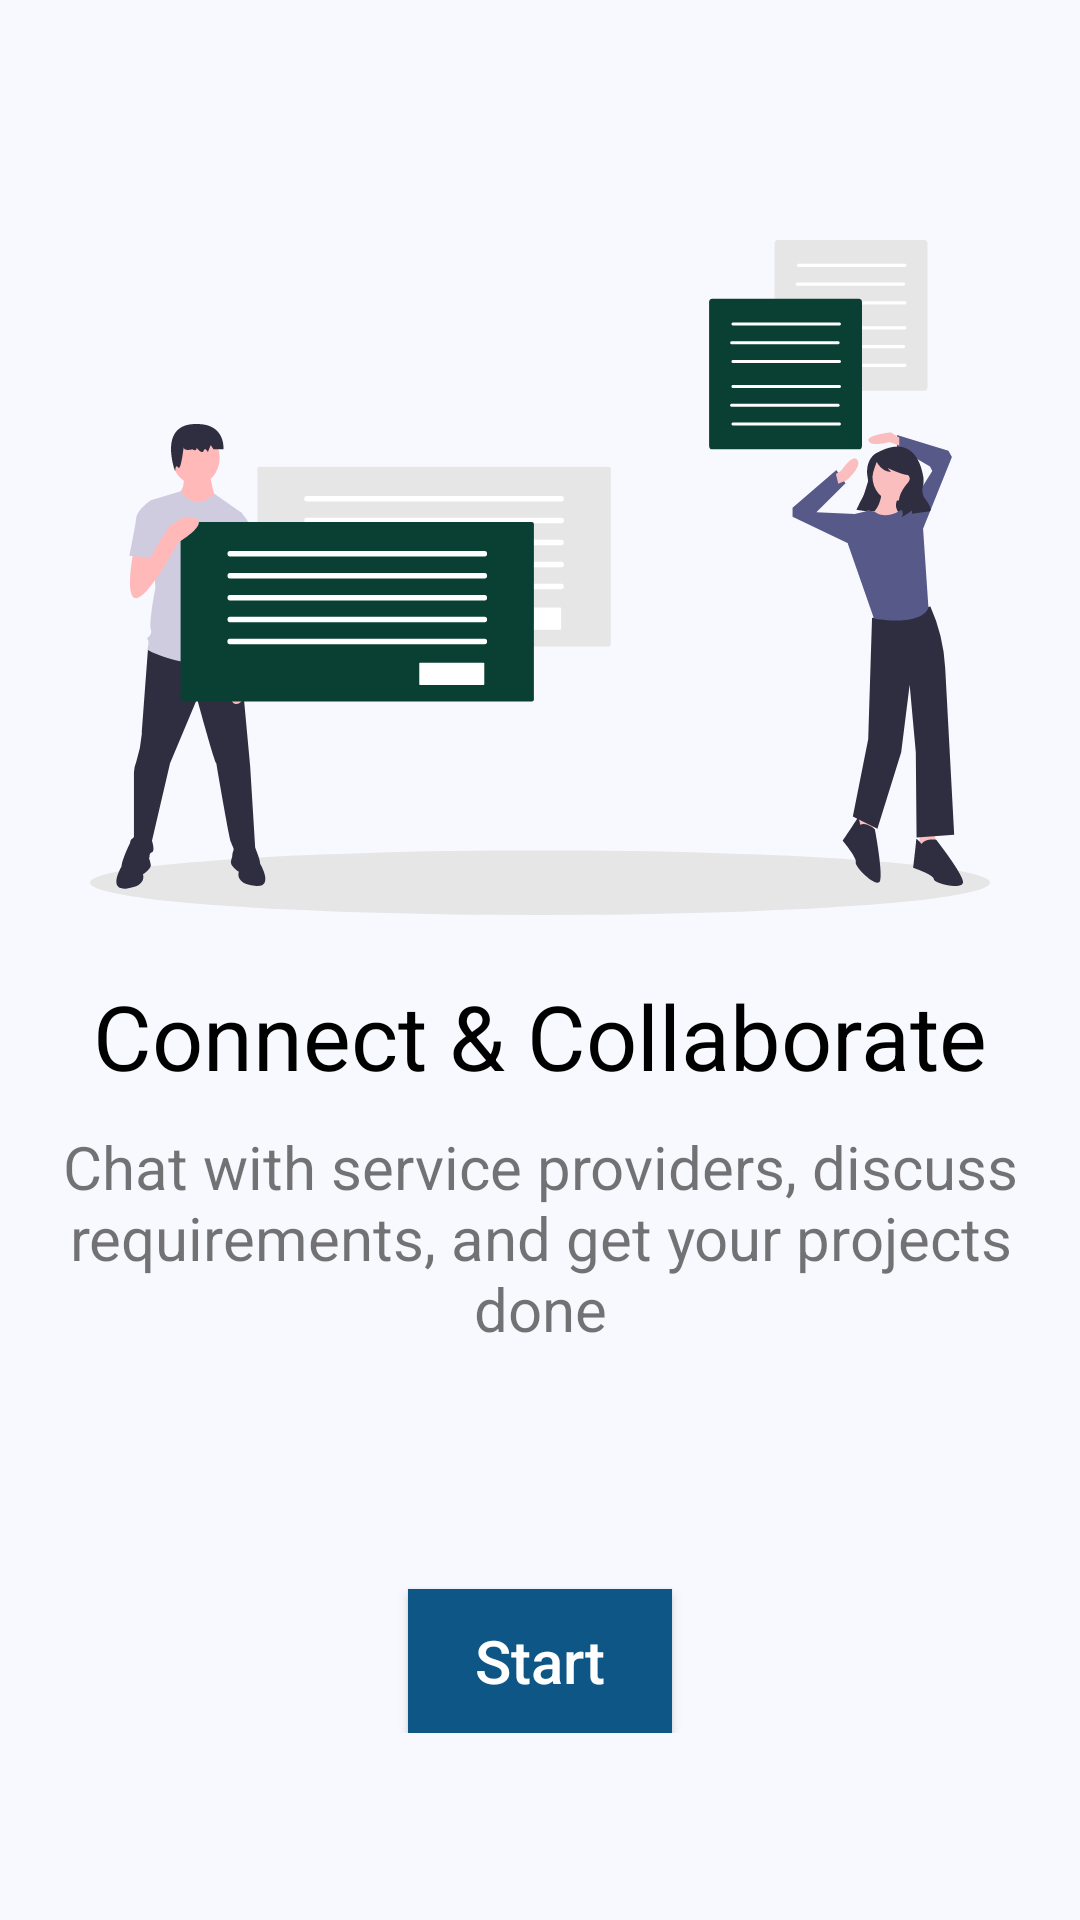

Produce the Android XML layout that renders to this screen, including the resource entries it uses.
<!-- AndroidManifest.xml: application theme Theme.Mestero -->
<!-- res/layout/fragment_onboarding_third.xml -->
<?xml version="1.0" encoding="utf-8"?>
<layout xmlns:android="http://schemas.android.com/apk/res/android"
    xmlns:tools="http://schemas.android.com/tools"
    xmlns:app="http://schemas.android.com/apk/res-auto">

    <data>
        
    </data>

    <ScrollView
        android:layout_width="match_parent"
        android:layout_height="match_parent"
        android:background="@color/bluishWhite"
        tools:context=".introFragments.ThirdFragment">

        <androidx.constraintlayout.widget.ConstraintLayout
            android:layout_width="match_parent"
            android:layout_height="wrap_content">

            <ImageView
                android:id="@+id/navigate_img"
                android:layout_width="wrap_content"
                android:layout_height="wrap_content"
                android:src="@drawable/ic_navigate_vector"
                android:layout_marginTop="80dp"
                app:layout_constraintTop_toTopOf="parent"
                app:layout_constraintLeft_toLeftOf="parent"
                app:layout_constraintRight_toRightOf="parent"
                android:contentDescription="@string/navigateimage_txt"/>

            <TextView
                android:id="@+id/navigate_title_tv"
                android:layout_width="wrap_content"
                android:layout_height="wrap_content"
                android:text="@string/third_fragment_title"
                android:textSize="30sp"
                android:textColor="@color/black"
                android:layout_marginTop="20dp"
                app:layout_constraintTop_toBottomOf="@id/navigate_img"
                app:layout_constraintLeft_toLeftOf="parent"
                app:layout_constraintRight_toRightOf="parent"/>

            <TextView
                android:id="@+id/navigate_description_tv"
                android:layout_width="wrap_content"
                android:layout_height="wrap_content"
                android:text="@string/third_fragment_txt"
                android:paddingHorizontal="5dp"
                android:layout_marginTop="10dp"
                android:textSize="20sp"
                android:gravity="center"
                app:layout_constraintTop_toBottomOf="@id/navigate_title_tv"
                app:layout_constraintLeft_toLeftOf="parent"
                app:layout_constraintRight_toRightOf="parent"/>

            <Button
                android:id="@+id/third_start_btn"
                android:layout_width="wrap_content"
                android:layout_height="wrap_content"
                android:text="@string/start_txt"
                android:textColor="@color/white"
                android:textAllCaps="false"
                android:textSize="20sp"
                android:background="@color/blue"
                android:layout_marginTop="80dp"
                app:layout_constraintTop_toBottomOf="@id/navigate_description_tv"
                app:layout_constraintRight_toRightOf="parent"
                app:layout_constraintLeft_toLeftOf="parent"/>

        </androidx.constraintlayout.widget.ConstraintLayout>

    </ScrollView>

</layout>
<!-- resources referenced by this layout -->
<resources>
  <color name="black">#FF000000</color>
  <color name="blue">#0E5685</color>
  <color name="bluishWhite">#F8F8FF</color>
  <color name="white">#FFFFFFFF</color>
  <!-- drawable ic_navigate_vector: vector/xml drawable (drawable, 11695 chars, omitted) -->
  <string name="navigateimage_txt">Navigate Image</string>
  <string name="start_txt">Start</string>
  <string name="third_fragment_title">Connect &amp; Collaborate</string>
  <string name="third_fragment_txt">Chat with service providers, discuss requirements, and get your projects done</string>
  <style name="Theme.Mestero" parent="Theme.MaterialComponents.Light.DarkActionBar">
          
          <item name="colorPrimary">@color/main</item>
  
  
          <item name="colorPrimaryVariant">@color/main</item>
          <item name="colorOnPrimary">@color/white</item>
  
          
  
  
          <item name="colorSecondary">@color/main</item>
          <item name="colorSecondaryVariant">@color/main_light</item>
          <item name="colorOnSecondary">@color/black</item>
          
          <item name="android:statusBarColor">?attr/colorPrimaryVariant</item>
          
      </style>
  <color name="main">#FF0a4033</color>
  <color name="main_light">#FF4D7F72</color>
</resources>
